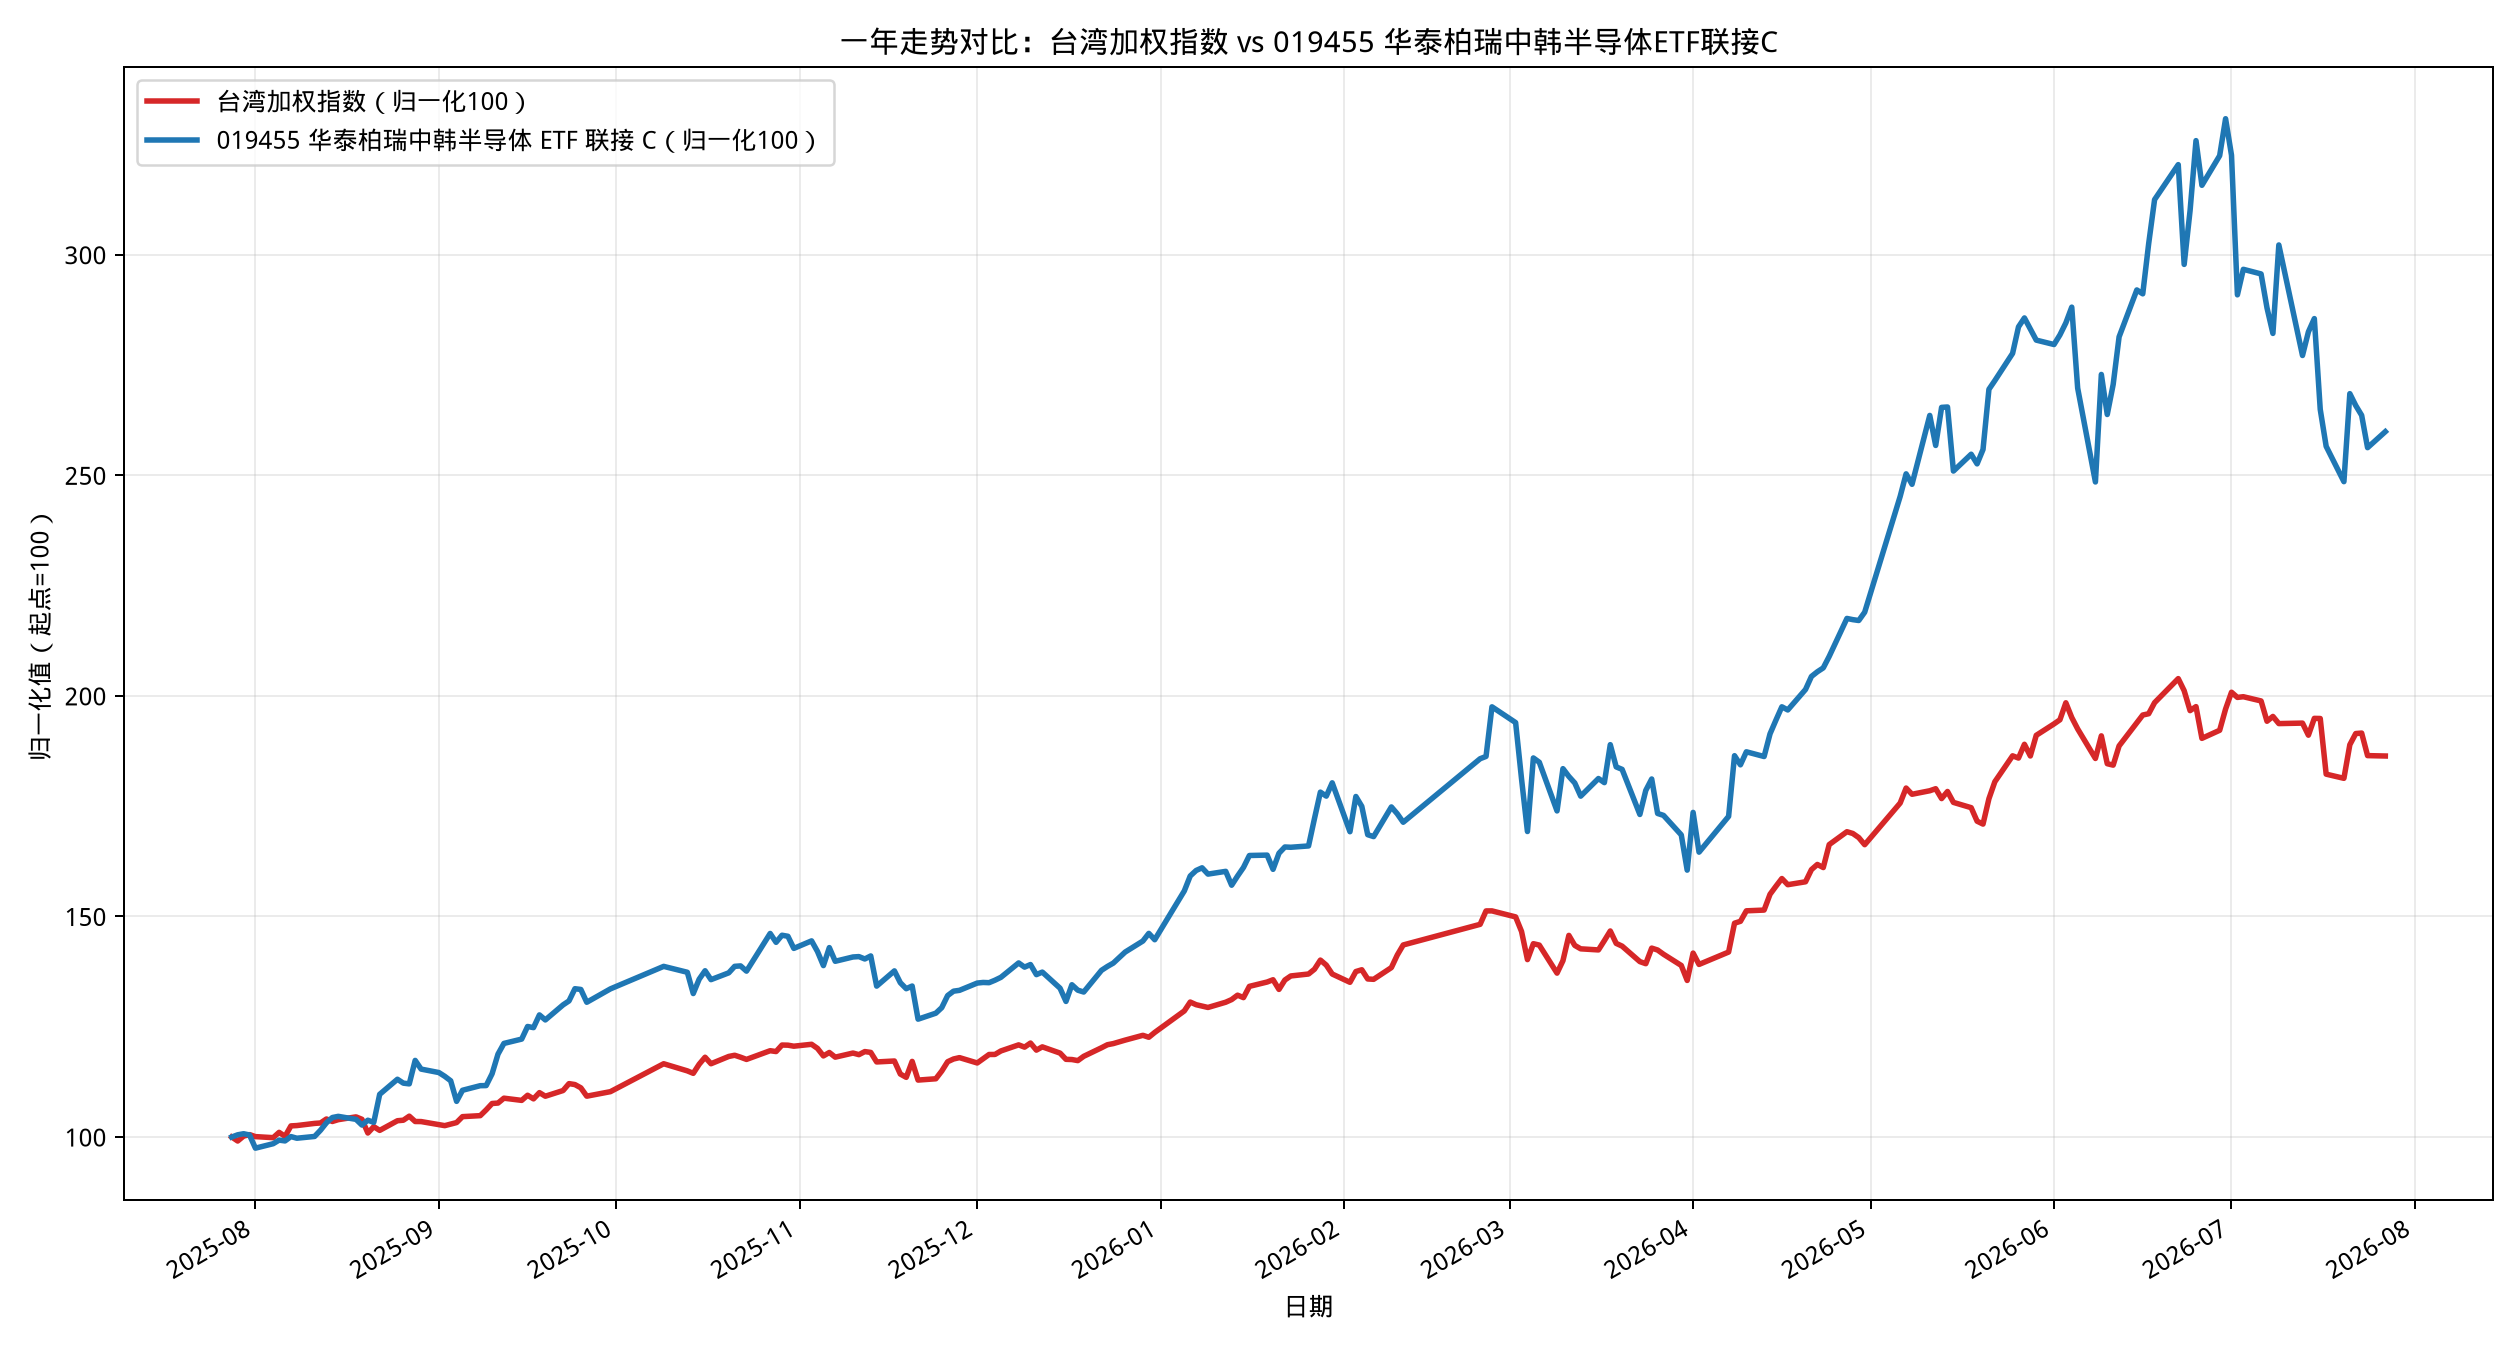

Data behind this chart, as committed beside it:
date, fund_019455, twii, fund_norm_100, twii_norm_100
2025-07-28, 1.394, 23413, 100.0, 100.0
2025-07-29, 1.401, 23202, 100.5, 99.1
2025-07-30, 1.404, 23462, 100.7, 100.2
2025-07-31, 1.4, 23543, 100.5, 100.6
2025-08-01, 1.359, 23434, 97.47, 100.1
2025-08-04, 1.373, 23379, 98.49, 99.85
2025-08-05, 1.384, 23661, 99.3, 101.1
2025-08-06, 1.381, 23447, 99.12, 100.1
2025-08-07, 1.395, 24004, 100.1, 102.5
2025-08-08, 1.39, 24021, 99.73, 102.6
2025-08-11, 1.395, 24136, 100.1, 103.1
2025-08-12, 1.415, 24158, 101.5, 103.2
2025-08-13, 1.439, 24370, 103.2, 104.1
2025-08-14, 1.455, 24238, 104.4, 103.5
2025-08-15, 1.459, 24334, 104.7, 103.9
2025-08-18, 1.45, 24483, 104, 104.6
2025-08-19, 1.431, 24354, 102.7, 104
2025-08-20, 1.447, 23625, 103.8, 100.9
2025-08-21, 1.44, 23962, 103.3, 102.3
2025-08-22, 1.529, 23764, 109.7, 101.5
2025-08-25, 1.576, 24277, 113.1, 103.7
2025-08-26, 1.564, 24305, 112.2, 103.8
2025-08-27, 1.562, 24520, 112, 104.7
2025-08-28, 1.636, 24236, 117.4, 103.5
2025-08-29, 1.608, 24233, 115.4, 103.5
2025-09-01, 1.597, 24072, 114.6, 102.8
2025-09-02, 1.585, 24017, 113.8, 102.6
2025-09-03, 1.571, 24100, 112.8, 102.9
2025-09-04, 1.506, 24180, 108.1, 103.3
2025-09-05, 1.541, 24495, 110.6, 104.6
2025-09-08, 1.556, 24547, 111.6, 104.8
2025-09-09, 1.556, 24855, 111.7, 106.2
2025-09-10, 1.594, 25193, 114.3, 107.6
2025-09-11, 1.656, 25216, 118.8, 107.7
2025-09-12, 1.689, 25475, 121.2, 108.8
2025-09-15, 1.703, 25357, 122.2, 108.3
2025-09-16, 1.743, 25630, 125.1, 109.5
2025-09-17, 1.739, 25438, 124.8, 108.7
2025-09-18, 1.78, 25769, 127.7, 110.1
2025-09-19, 1.764, 25578, 126.5, 109.2
2025-09-22, 1.811, 25881, 130, 110.5
2025-09-23, 1.824, 26247, 130.9, 112.1
2025-09-24, 1.862, 26197, 133.6, 111.9
2025-09-25, 1.86, 26024, 133.5, 111.2
2025-09-26, 1.819, 25580, 130.5, 109.3
2025-09-30, 1.862, 25821, 133.6, 110.3
2025-10-09, 1.933, 27302, 138.7, 116.6
2025-10-13, 1.914, 26923, 137.3, 115
2025-10-14, 1.847, 26793, 132.5, 114.4
2025-10-15, 1.892, 27276, 135.8, 116.5
2025-10-16, 1.919, 27648, 137.7, 118.1
2025-10-17, 1.891, 27302, 135.7, 116.6
2025-10-20, 1.912, 27689, 137.2, 118.3
2025-10-21, 1.933, 27752, 138.7, 118.5
2025-10-22, 1.934, 27649, 138.8, 118.1
2025-10-23, 1.918, 27532, 137.6, 117.6
2025-10-27, 2.037, 27994, 146.1, 119.6
2025-10-28, 2.009, 27949, 144.1, 119.4
2025-10-29, 2.031, 28295, 145.7, 120.9
2025-10-30, 2.028, 28288, 145.5, 120.8
... 173 more rows
